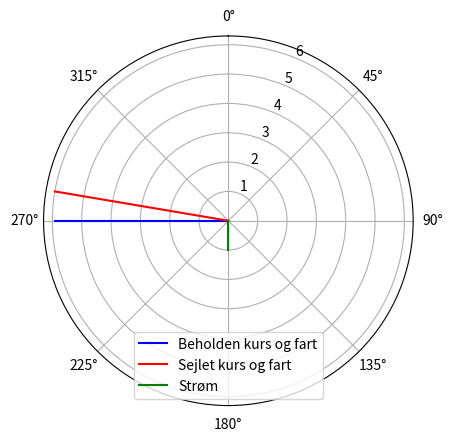

The matplotlib source for this figure:
from math import radians, degrees
import numpy as np
import matplotlib.pyplot as plt
from scipy.optimize import fsolve

# theta er defineret i forhold til nord, dette er altså ikke standard deff af tranformationen.

def to_cartesian(theta , r):
    y=np.cos(radians(theta))*r
    x=np.sin(radians(theta))*r
    return x,y

def to_polar(x,y):
    r = np.sqrt(x*x + y*y)
    theta = degrees(np.arctan2(x, y))
    if theta<0 :
        theta=theta+360
    return theta, r

# test transformationerne
x,y = to_cartesian(270+45,1)
print(x,y)
theta,r= to_polar(x,y)
print(theta, r)

# beregn sejlet fart og sejlet kurs ud fra beholden kurs og fart samt strøm

beh_kurs=270
beh_fart=6

stroem_retning=180
stroem_fart=1

x1,y1=to_cartesian(beh_kurs,beh_fart)
x2,y2=to_cartesian(stroem_retning,stroem_fart)
sejlet_kurs, sejlet_fart = to_polar(x1-x2,y1-y2)
print('sejlet kurs:' , sejlet_kurs, 'sejlet fart', sejlet_fart)
print('Sætning:', sejlet_kurs - beh_kurs )
print('Fartændring:', sejlet_fart - beh_fart )

plt.clf()
sp = plt.subplot(1, 1, 1, projection='polar')
sp.set_theta_zero_location('N')
sp.set_theta_direction(-1)
plt.plot([0, radians(beh_kurs)], [0, beh_fart],c='blue',label='Beholden kurs og fart')
plt.plot([0, radians(sejlet_kurs)], [0, sejlet_fart],c='red',label='Sejlet kurs og fart')
plt.plot([0, radians(stroem_retning)], [0, stroem_fart],c='green',label='Strøm')
sp.legend(loc='lower center')
plt.show()

# beregn beholden fart og kurs fra sejlet kurs og fart samt strøm

sejlet_kurs=270
sejlet_fart=5

stroem_retning=180
stroem_fart=1

x1,y1=to_cartesian(sejlet_kurs,sejlet_fart)
x2,y2=to_cartesian(stroem_retning,stroem_fart)
beh_kurs, beh_fart = to_polar(x1+x2,y1+y2)
print('beholden kurs:' , beh_kurs, 'beholden fart', beh_fart)
print('Sætning:', sejlet_kurs - beh_kurs )
print('Fartændring:', sejlet_fart - beh_fart )

plt.clf()
sp = plt.subplot(1, 1, 1, projection='polar')
sp.set_theta_zero_location('N')
sp.set_theta_direction(-1)
plt.plot([0, radians(beh_kurs)], [0, beh_fart],c='blue',label='Beholden kurs og fart')
plt.plot([0, radians(sejlet_kurs)], [0, sejlet_fart],c='red',label='Sejlet kurs og fart')
plt.plot([0, radians(stroem_retning)], [0, stroem_fart],c='green',label='Strøm')
sp.legend(loc='lower center')
plt.show()


# Beregn beholden fart og sejlet kurs fra sejlet fart og beholden kurs 
# 
# Det er et grimt ikke-lineært problem, så det må løses numerisk

sejlet_fart=6
#sejlet_kurs = ??

beh_kurs=270
#beholden_fart= ??

# stroem_retning=180
stroem_fart=1


def eq(p, p1):
    sejlet_kurs, beh_fart = p
    sejlet_fart, beh_kurs, stroem_retning, stroem_fart = p1    
    
    x1,y1=to_cartesian(beh_kurs,beh_fart)
    x2,y2=to_cartesian(stroem_retning,stroem_fart)
    sejlet_kurs_gaet, sejlet_fart_gaet = to_polar(x1-x2,y1-y2)
    return(sejlet_kurs_gaet-sejlet_kurs, sejlet_fart_gaet-sejlet_fart)

sejlet_kurs ,beh_fart =  fsolve(eq, (beh_kurs, sejlet_fart), args=[sejlet_fart, beh_kurs,stroem_retning, stroem_fart])

print('sejlet kurs: ', sejlet_kurs, ', beholden_fart: ',  beh_fart)

print('Sætning:', sejlet_kurs - beh_kurs )
print('Fartændring:', sejlet_fart - beh_fart )

plt.clf()
sp = plt.subplot(1, 1, 1, projection='polar')
sp.set_theta_zero_location('N')
sp.set_theta_direction(-1)
plt.plot([0, radians(beh_kurs)], [0, beh_fart],c='blue',label='Beholden kurs og fart')
plt.plot([0, radians(sejlet_kurs)], [0, sejlet_fart],c='red',label='Sejlet kurs og fart')
plt.plot([0, radians(stroem_retning)], [0, stroem_fart],c='green',label='Strøm')
sp.legend(loc='lower center')
plt.show()


#Plot examples from:
# https://stackoverflow.com/questions/2417794/how-to-make-the-angles-in-a-matplotlib-polar-plot-go-clockwise-with-0-at-the-to

#Fit example from:
# https://stackoverflow.com/questions/8739227/how-to-solve-a-pair-of-nonlinear-equations-using-python
# https://docs.scipy.org/doc/scipy/reference/generated/scipy.optimize.fsolve.html#scipy.optimize.fsolve
